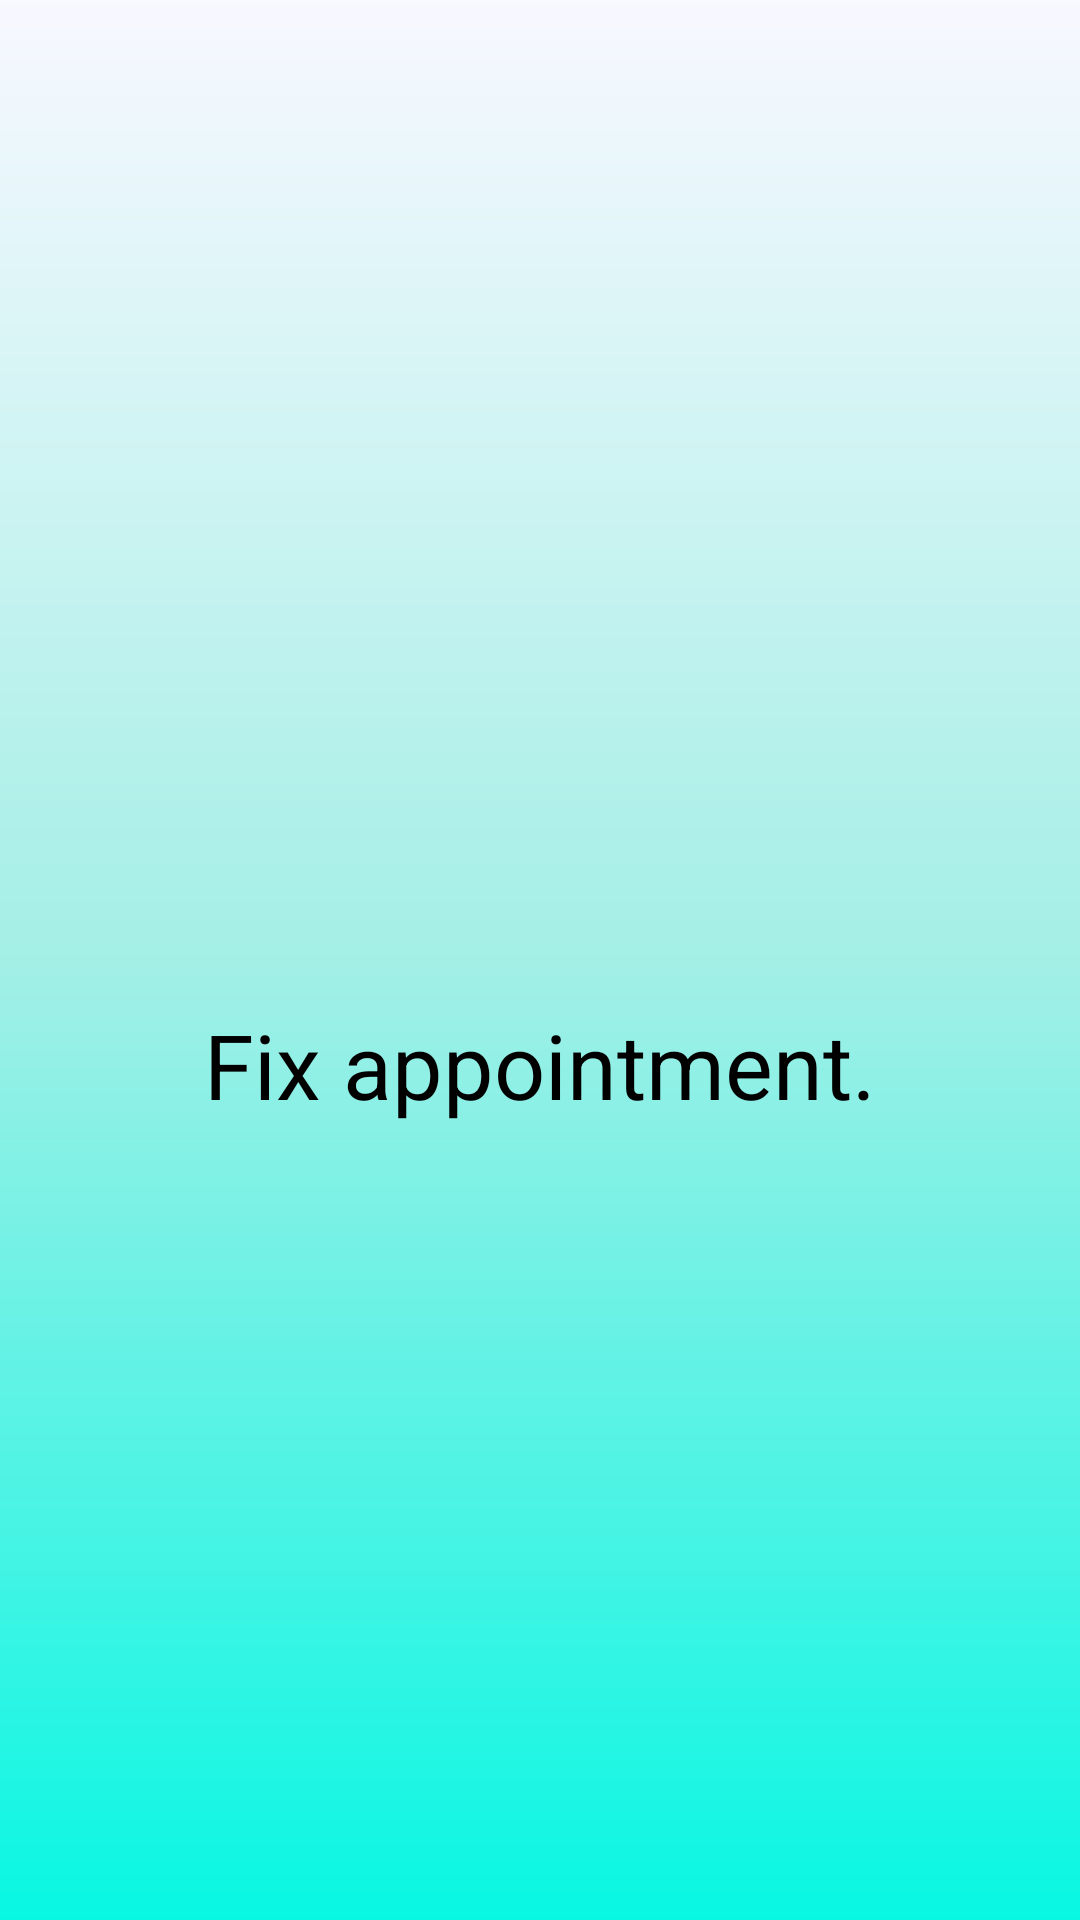

This screen was rendered from an Android layout file. Write that file and the resources it references.
<!-- AndroidManifest.xml: application theme AppTheme -->
<!-- res/layout/slider_3.xml -->
<?xml version="1.0" encoding="utf-8"?>

<LinearLayout xmlns:android="http://schemas.android.com/apk/res/android"
    android:layout_width="match_parent"
    android:layout_height="match_parent"
    android:background="@drawable/background_bg"
    android:orientation="vertical"
    android:gravity="center">

    <ImageView
        android:layout_width="70dp"
        android:layout_height="70dp"
        android:src="@drawable/ic_access_time"/>

    <TextView
        android:layout_width="match_parent"
        android:layout_height="wrap_content"
        android:textAlignment="center"
        android:textSize="30dp"
        android:textColor="#000"
        android:text="Fix appointment."/>

</LinearLayout>
<!-- resources referenced by this layout -->
<resources>
  <!-- drawable background_bg (drawable) -->
  <?xml version="1.0" encoding="utf-8"?>
  
  <shape xmlns:android="http://schemas.android.com/apk/res/android">
  <gradient
      android:angle="270"
      android:endColor="#08f7e3"
      android:centerColor="#a3efe6"
      android:startColor="#f8f8ff"
      />
  </shape>
  <style name="AppTheme" parent="Theme.AppCompat.Light.DarkActionBar">
          
          <item name="colorPrimary">@color/colorPrimary</item>
          <item name="colorPrimaryDark">@color/colorPrimaryDark</item>
          <item name="colorAccent">@color/colorAccent</item>
          <item name="android:statusBarColor">@color/colorPrimaryDark</item>
          <item name="android:windowLightStatusBar">true</item>
      </style>
  <color name="colorPrimary">#a4e8e4</color>
  <color name="colorPrimaryDark">#c4f5ef</color>
  <color name="colorAccent">#17b0d6</color>
</resources>
